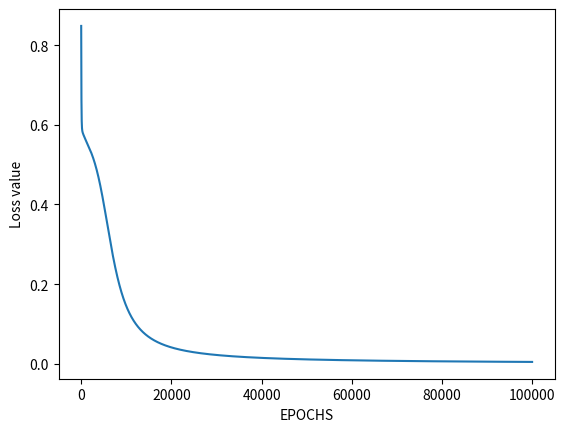

This chart was generated by the following Python code: (Note: this script raises an exception after producing the figure.)
# import Python Libraries
import numpy as np
from matplotlib import pyplot as plt

# Sigmoid Function
def sigmoid(z):
	return 1 / (1 + np.exp(-z))

# Initialization of the neural network parameters
# Initialized all the weights in the range of between 0 and 1
# Bias values are initialized to 0
def initializeParameters(inputFeatures, neuronsInHiddenLayers, outputFeatures):
	W1 = np.random.randn(neuronsInHiddenLayers, inputFeatures)
	W2 = np.random.randn(outputFeatures, neuronsInHiddenLayers)
	b1 = np.zeros((neuronsInHiddenLayers, 1))
	b2 = np.zeros((outputFeatures, 1))
	
	parameters = {"W1" : W1, "b1": b1,
				"W2" : W2, "b2": b2}
	return parameters

# Forward Propagation
def forwardPropagation(X, Y, parameters):
	m = X.shape[1]
	W1 = parameters["W1"]
	W2 = parameters["W2"]
	b1 = parameters["b1"]
	b2 = parameters["b2"]

	Z1 = np.dot(W1, X) + b1
	A1 = sigmoid(Z1)
	Z2 = np.dot(W2, A1) + b2
	A2 = sigmoid(Z2)

	cache = (Z1, A1, W1, b1, Z2, A2, W2, b2)
	logprobs = np.multiply(np.log(A2), Y) + np.multiply(np.log(1 - A2), (1 - Y))
	cost = -np.sum(logprobs) / m
	return cost, cache, A2

# Backward Propagation
def backwardPropagation(X, Y, cache):
	m = X.shape[1]
	(Z1, A1, W1, b1, Z2, A2, W2, b2) = cache
	
	dZ2 = A2 - Y
	dW2 = np.dot(dZ2, A1.T) / m
	db2 = np.sum(dZ2, axis = 1, keepdims = True)
	
	dA1 = np.dot(W2.T, dZ2)
	dZ1 = np.multiply(dA1, A1 * (1- A1))
	dW1 = np.dot(dZ1, X.T) / m
	db1 = np.sum(dZ1, axis = 1, keepdims = True) / m
	
	gradients = {"dZ2": dZ2, "dW2": dW2, "db2": db2,
				"dZ1": dZ1, "dW1": dW1, "db1": db1}
	return gradients

# Updating the weights based on the negative gradients
def updateParameters(parameters, gradients, learningRate):
	parameters["W1"] = parameters["W1"] - learningRate * gradients["dW1"]
	parameters["W2"] = parameters["W2"] - learningRate * gradients["dW2"]
	parameters["b1"] = parameters["b1"] - learningRate * gradients["db1"]
	parameters["b2"] = parameters["b2"] - learningRate * gradients["db2"]
	return parameters

if __name__ == "__main__":


	# Model to learn the NOR truth table
	X = np.array([[0, 0, 1, 1], [0, 1, 0, 1]]) # NOR input
	Y = np.array([[1, 0, 0, 0]]) # NOR output

	# Define model parameters
	neuronsInHiddenLayers = 2 # number of hidden layer neurons (2)
	inputFeatures = X.shape[0] # number of input features (2)
	outputFeatures = Y.shape[0] # number of output features (1)
	parameters = initializeParameters(inputFeatures, neuronsInHiddenLayers, outputFeatures)
	epoch = 100000
	learningRate = 0.01
	losses = np.zeros((epoch, 1))

	for i in range(epoch):
		losses[i, 0], cache, A2 = forwardPropagation(X, Y, parameters)
		gradients = backwardPropagation(X, Y, cache)
		parameters = updateParameters(parameters, gradients, learningRate)

	# Evaluating the performance
	plt.figure()
	plt.plot(losses)
	plt.xlabel("EPOCHS")
	plt.ylabel("Loss value")
	plt.show()

	# Testing
	opA = list(map(int,input("Digite os numeros em relação a A: ").split()))
	opA = np.array([opA])
	opB = list(map(int, input("Digite os numeros em relação a B: ").split()))
	opB = np.array([opB])
	X = np.concatenate((opA, opB)) # NOR input
	cost, _, A2 = forwardPropagation(X, Y, parameters)
	prediction = (A2 > 0.5) * 1.0
	# print(A2)
	print("Valor de X: ", prediction)	
